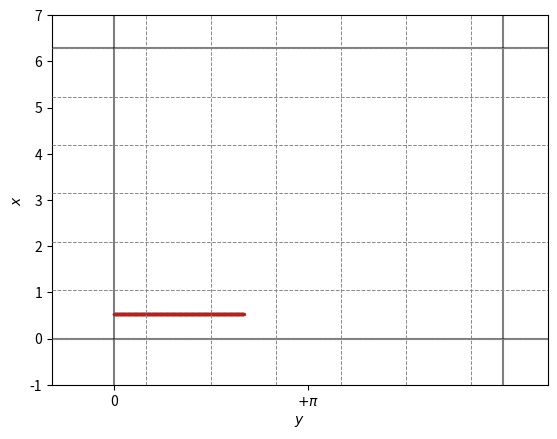

Recreate this plot in Python.
import numpy as np
import os
import time
import random as rng
import matplotlib.pyplot as plt

# Sla pra q é isso p falar a vdd
def xhip(kx,n):
    return n*pi/kx

def yhip(ky,n):
    return (2*n+1)*pi/(2*ky)

def drawgrid(ax,M,N):
    for m in range(0,2*M+1):
        ax.axhline(np.pi*m/M, color = '#888888', linestyle = "--", linewidth = 0.7, zorder = 9)
    for n in range(0,2*N):
        ax.axvline((2*n+1)*pi/(2*N), color = '#888888', linestyle = "--", linewidth = 0.7, zorder = 9)

sx = []
sy = []


pi = 3.14159265359


### SETUP OF THE SCRIPT
# number of random points for the cases wich the condition apply
rng_N = 200
# relevant normalizing parameters
a = 2
# wavenumbers
kx =    3
ky =    3
cellx = 3.14159265359/(kx)
celly = 3.14159265359/(kx)

# if the wavenumbers should be normalized, 1 = True, 0 = False


# Case for staring conditions generation
#   0:  Random points over the space  0 < x < 1, and  -pi < y < pi
#   1:  Grid very useful to visualize stroboscopi maps
#   2:  Random poins spread over te separatix
#   3:  Line of equaly spaced points between (x0,y0) to (xf,yf)
gen_case = 3


# isso aq é p dar uma olhada nos pontos p ver se ta tudo certo
fig, ax = plt.subplots()
#fig.set_size_inches(7*0.393, 7*0.393)

ax.axvline(2*3.1415, zorder = 0, alpha = 0.5, color = "black")
ax.axvline(0, zorder = 0, alpha = 0.5, color = "black")
ax.axhline(2*3.1415, zorder = 0, alpha = 0.5, color = "black")
ax.axhline(0, zorder = 0, alpha = 0.5, color = "black")


ax.set_xticks([-3.14,0,3.14],["$-\pi$","0",r"$+\pi$"])


#   0:  Random points over the space  0 < x < 1, and  -pi < y < pi
if gen_case == 0:
    for i in range(0,rng_N):
        x = rng.random()*2*pi
        y = rng.random()*2*pi
        sx.append(x)
        sy.append(y)
        print(x,y)


#   1:  Grid very useful to visualize stroboscopic maps
if  gen_case == 1:
    for x in np.arange(0,2*pi,pi/(kx)):
        for y in np.arange(0,2*pi,pi/(ky)):
            if x+0.025 < 2*np.pi:
                print(x+cellx*0.001,y)
                sx.append(x+cellx*0.01)
                sy.append(y)
                print(x+cellx*0.1,y)
                sx.append(x+cellx*0.1)
                sy.append(y)
                print(x+cellx*0.2,y)
                sx.append(x+cellx*0.2)
                sy.append(y)
                print(x+cellx*0.4,y)
                sx.append(x+cellx*0.3)
                sy.append(y)
                print(x+cellx*0.7,y)
                sx.append(x+cellx*0.7)
                sy.append(y)
                

#   2:  Random poins spread over te separatix
if gen_case == 2:
    for i in range(0,rng_N):
        n = rng.randint(0,6) # numeros p x
        m = rng.randint(0,5) # numeros p y
        coin = rng.randint(0,1) # decide se vai ser distribuido em x ou y

        if coin == 0: # ao longo de x
            x = xhip(kx,n)
            y = (rng.random()*2*pi)
            if n == 0:
                x+=0.001
        if coin == 1: # ao longo de y
            y = yhip(ky,m)
            x = (rng.random()*2*pi)
        sx.append(x)
        sy.append(y)
        print(x,y)



if gen_case == 3:
    pts = 500
    x0 = np.pi/(2*kx)
    xf = np.pi/(2*kx)
    y0 = 0
    yf = 2*np.pi/(kx)
    #########
    y = np.linspace(y0,yf,pts)
    x = np.linspace(x0,xf,pts)
    for i in range(pts):
        sx.append(x[i])
        sy.append(y[i])
        print(x[i],y[i])


        





drawgrid(ax,3,3)
ax.set_ylim(-1,7)
ax.set_xlim(-1,7)
ax.set_ylabel("$x$")
ax.set_xlabel("$y$")
ax.scatter(sy,sx,s = 2,marker='o', c = "firebrick")
plt.show()
plt.close()
